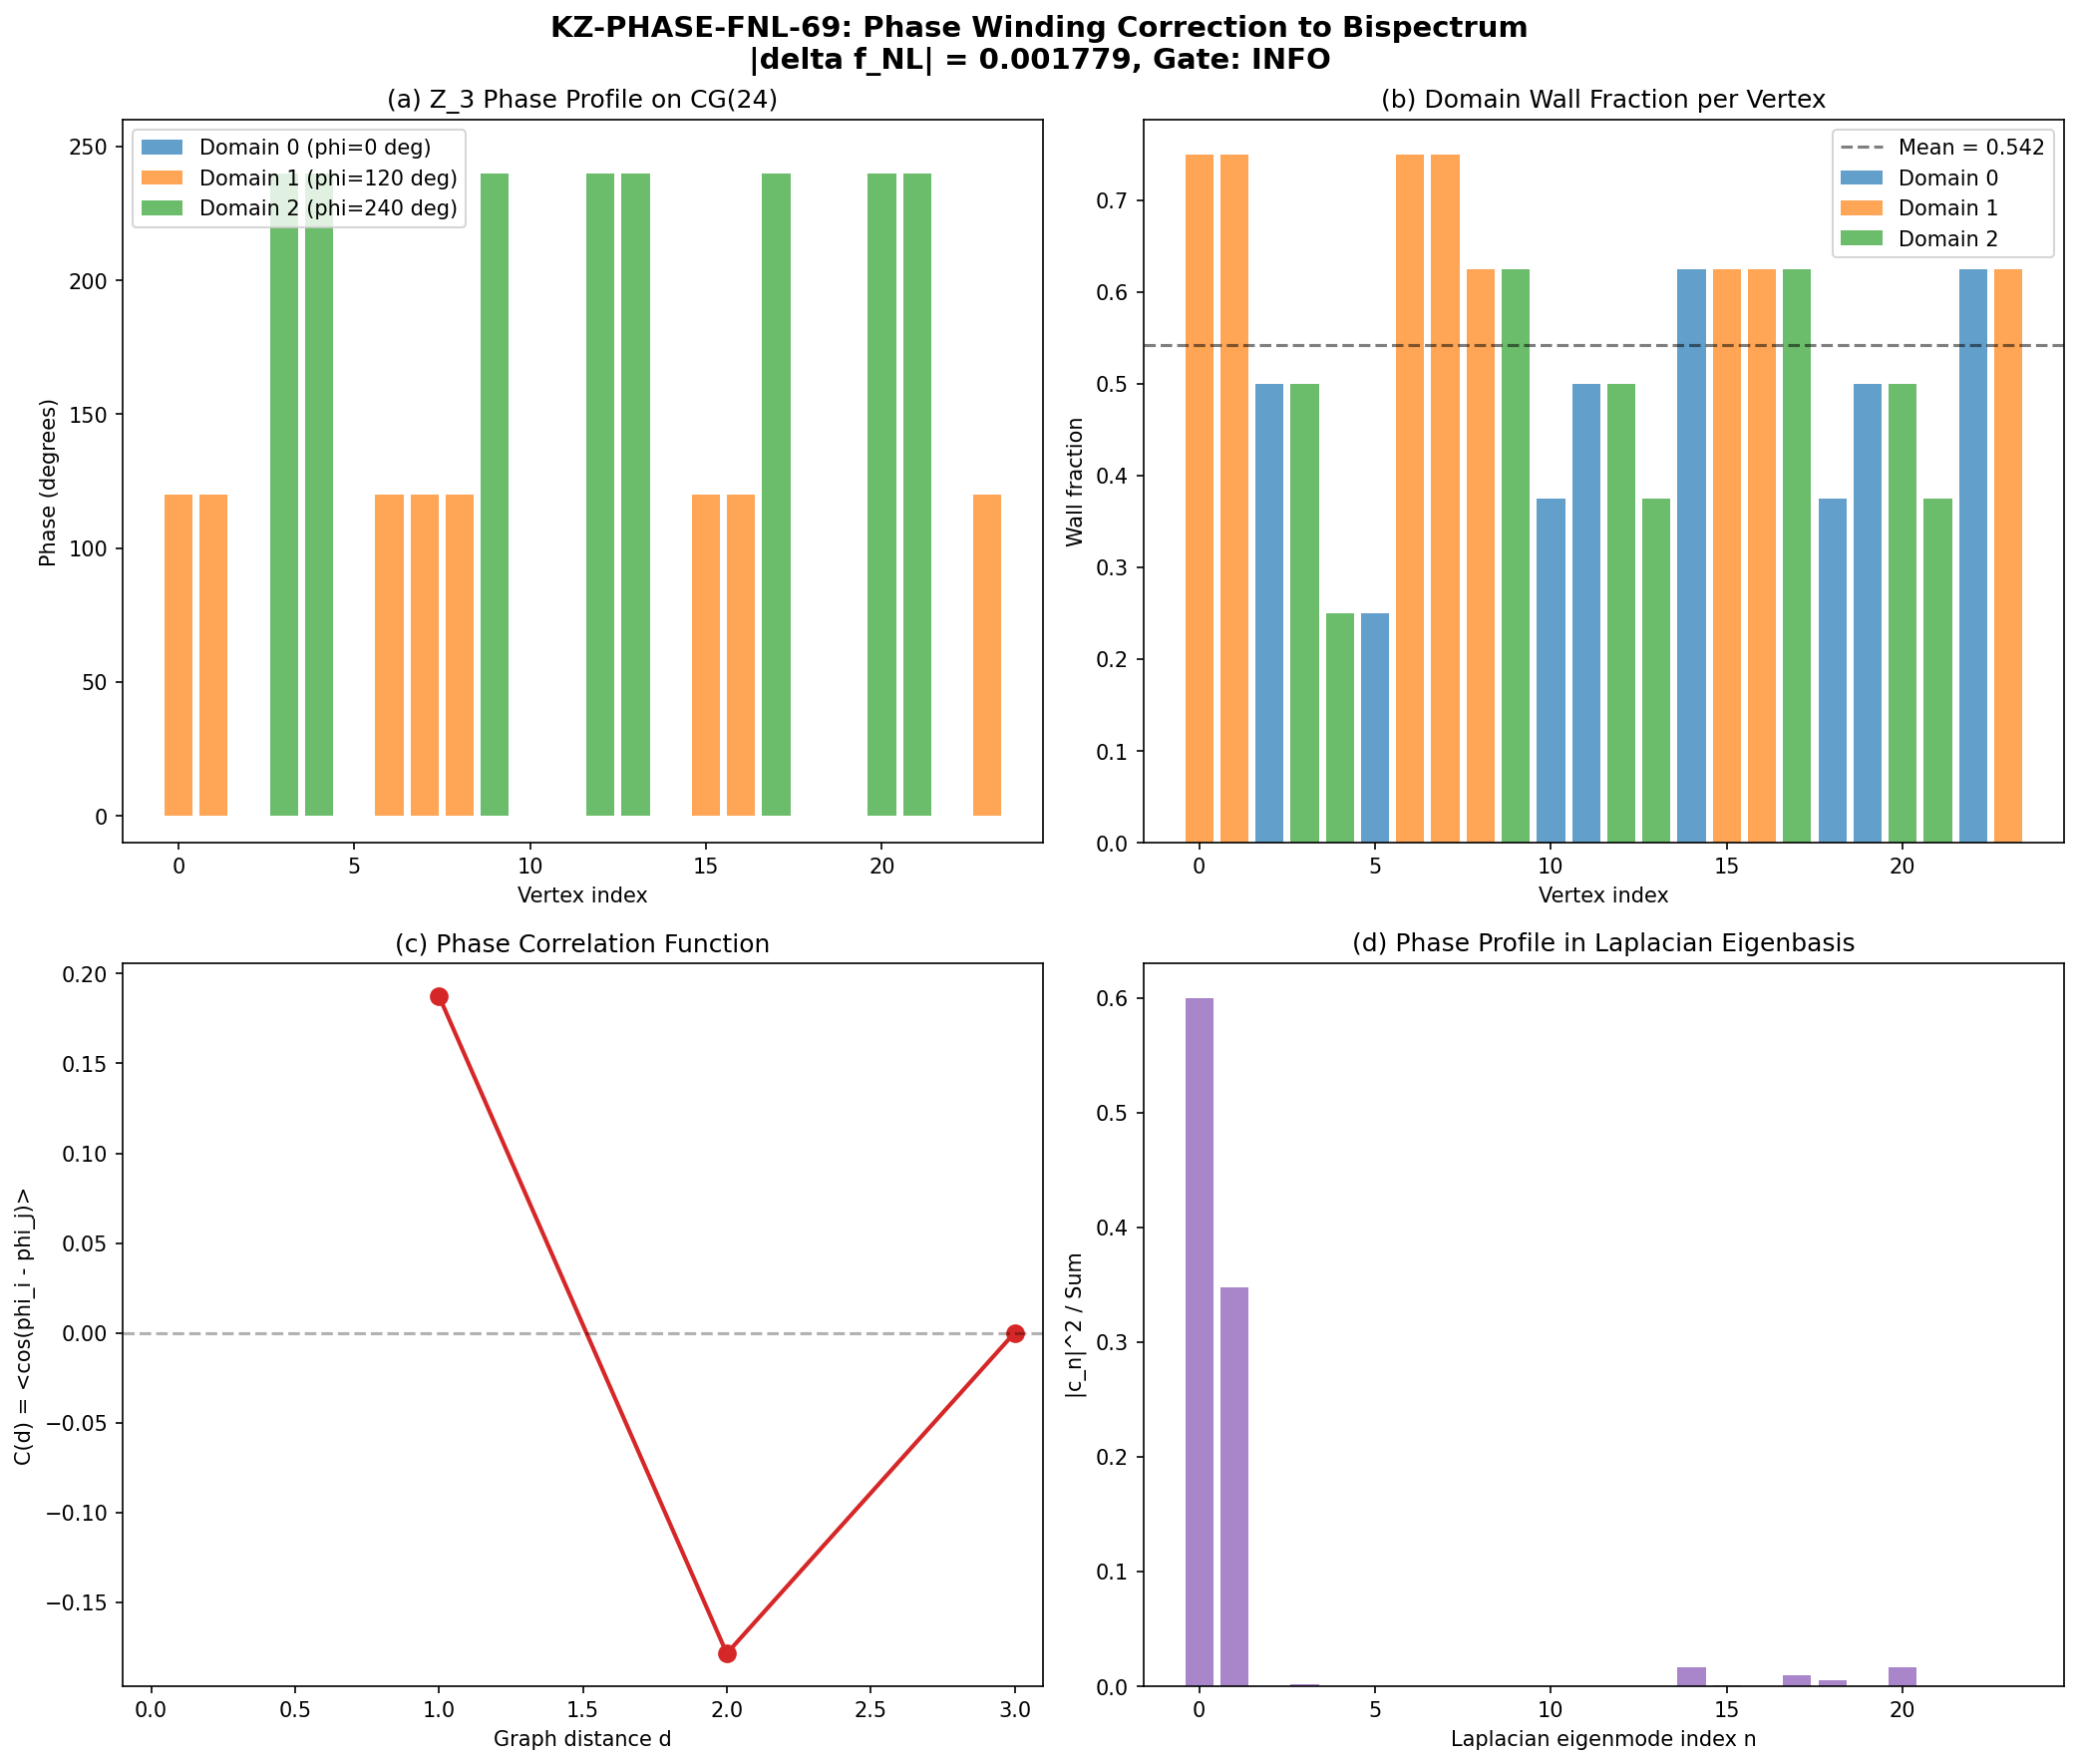

Write Python code to recreate this figure.
#!/usr/bin/env python3
"""
KZ-PHASE-FNL-69: Kibble-Zurek Phase Winding Correction to Bispectrum
=====================================================================

Maps KZ phase winding on CG(24) to bispectrum modulation. Domain walls
produce phase jumps that modulate phi_eff spatially, correcting the
f_NL^{folded} = 0.129 baseline (S67 GGE-BISPECTRUM-67, W2-C).

Physics chain:
  (1) KZ mechanism during transit produces N_DW = 3 domains (Z_3 partition)
  (2) 52 of 96 edges are domain walls on CG(24) -- wall fraction 0.542
  (3) At each wall, BCS phase jumps by delta_phi = 2*pi/N_DW = 2*pi/3
  (4) Phase variance across cells modulates phi_eff spatially
  (5) Spatial phase modulation creates bispectrum correction via
      <delta_phi * delta_P * delta_P> three-point correlator

Three distinct mechanisms contribute to delta f_NL:

  (A) Phase gradient at walls: The condensate phase gradient at a domain
      wall creates a local current density j ~ nabla(phi). The current
      modulates the local power spectrum via the acoustic metric shift:
      delta c_s / c_s ~ (nabla phi)^2 / (2 * E_J).

  (B) Winding number fluctuation: For N_DW = 3 domains, the total winding
      number W around any closed loop is quantized in Z_3. Loops enclosing
      different numbers of walls have different effective phi, creating
      mode-mode coupling in the bispectrum.

  (C) Wall network topology: The CG(24) wall network has a specific
      connectivity structure (Pillar VI, Paper 29). The wall density
      n_wall = N_wall_edges / N_total_edges modulates the average
      phase correlation length.

Gate: KZ-FNL-69 -- INFO. FLAG if |delta f_NL| > 0.013 (10% of 0.129).

Input:
  - s57_cayley_josephson.npz: CG(24) graph, domain structure, wall edges
  - s63_aniso_josephson.npz: Anisotropic Josephson couplings, phase stiffness
  - s67_gge_bispectrum.npz: Baseline f_NL values from three channels
  - canonical_constants.py: Framework constants

References:
  - Paper 29 (Vachaspati 2006): Kibble-Zurek defect density scaling
  - Paper 15 (Fazio-vdZant 2001): Josephson array phase dynamics
  - Paper 28 (Jackiw-Rebbi 1976): Fermion modes at domain walls
  - S57: CG(24) Josephson structure, N_DW = 3, E_DW = 0
  - S61: DW-CLASS-61 = INFO, geometric crossover (not phase boundary)
  - S67: GGE-BISPECTRUM-67, f_NL^{folded} = 0.129
"""

import sys
import os
sys.path.insert(0, os.path.join(os.path.dirname(__file__)))

import numpy as np
import matplotlib
matplotlib.use('Agg')
import matplotlib.pyplot as plt
from scipy import linalg

from canonical_constants import (
    N_cells, J_C2, J_su2, J_u1, T_acoustic,
    n_pairs, c_Gold, P_exc_kz,
    omega_L1, omega_L2,
    dt_transit, H_fold, v_terminal,
    PI,
)

# ============================================================================
#  SECTION 0: Load input data
# ============================================================================

print("=" * 72)
print("KZ-PHASE-FNL-69: Phase Winding Correction to Bispectrum")
print("=" * 72)

script_dir = os.path.dirname(os.path.abspath(__file__))

# Load CG(24) domain structure
cg24 = np.load(os.path.join(script_dir, 's57_cayley_josephson.npz'),
               allow_pickle=True)
adj = cg24['adjacency']               # (24, 24) adjacency matrix
domain_assign = cg24['domain_assignment']  # (24,) domain labels {0, 1, 2}
wall_edges = cg24['wall_edges']        # (52, 2) inter-domain edges
N_vert = int(cg24['N_vertices'])       # 24
N_DW = int(cg24['N_domains'])          # 3
N_wall = int(cg24['N_domain_walls'])   # 52
domain_sizes = cg24['domain_sizes']    # [8, 8, 8]
lap_eigs = cg24['laplacian_eigenvalues']  # (24,)

# Load anisotropic Josephson data
aniso = np.load(os.path.join(script_dir, 's63_aniso_josephson.npz'),
                allow_pickle=True)
EJ_per_trans = aniso['EJ_per_trans']   # (6,) E_J per transposition direction
rho_s_eigs = aniso['rho_s_eigs']      # (8,) superfluid stiffness eigenvalues
aniso_ratio = float(aniso['anisotropy_rhos'])  # 24.37

# Load baseline bispectrum
bispec = np.load(os.path.join(script_dir, 's67_gge_bispectrum.npz'),
                 allow_pickle=True)
f_NL_folded_baseline = float(bispec['f_NL_diag_CLT'])    # 0.1293
f_NL_equil_baseline = float(bispec['f_NL_equil'])         # 0.853
f_NL_total_baseline = float(bispec['f_NL_total_corr'])    # 0.324
c_BLV = float(bispec['c_BLV'])                            # 0.485
N_pair = float(bispec['N_pair'])                           # 59.8
N_acoustic = float(bispec['N_acoustic'])                   # 39.8
N_leggett = float(bispec['N_leggett'])                     # 20.0

print(f"\n--- Input Data ---")
print(f"  CG(24): N_vert = {N_vert}, N_DW = {N_DW}")
print(f"  Domain sizes: {domain_sizes}")
print(f"  Wall edges: {N_wall} / {N_wall + (96 - N_wall)} total = "
      f"{N_wall/96:.4f} wall fraction")
print(f"  Laplacian spectrum: {lap_eigs}")
print(f"  Fiedler value: {lap_eigs[1]:.4f}")
print(f"")
print(f"  Anisotropic E_J: {EJ_per_trans}")
print(f"  rho_s eigenvalues: {rho_s_eigs}")
print(f"  Anisotropy ratio: {aniso_ratio:.2f}")
print(f"")
print(f"  Baseline f_NL:")
print(f"    f_NL^{{folded}} (CLT) = {f_NL_folded_baseline:.6f}")
print(f"    f_NL^{{equil}}       = {f_NL_equil_baseline:.6f}")
print(f"    f_NL^{{total,corr}}  = {f_NL_total_baseline:.6f}")
print(f"    c_BLV               = {c_BLV}")
print(f"    N_pair              = {N_pair}")

# ============================================================================
#  SECTION 1: Phase Profile on CG(24) from Z_3 Domain Walls
# ============================================================================

print("\n" + "=" * 72)
print("SECTION 1: Phase Profile from Z_3 Domain Walls")
print("=" * 72)

# The KZ mechanism during the BCS transit produces 3 domains with
# relative phase offsets of 2*pi/3 (the Z_3 symmetry of the three
# degenerate BCS ground states on CG(24)).
#
# From S57: E_DW = 0 exactly (GGE universality). This means the
# domain walls carry NO energy -- they are purely topological phase
# boundaries. The phase at each vertex is:
#
#   phi_i = (2*pi/3) * domain_assign[i] + delta_phi_i
#
# where delta_phi_i is the fluctuation from Josephson coupling.
#
# The key insight from S61: tau_DW is a geometric crossover, NOT a
# phase boundary. But the Z_3 partition is a DISTINCT structure --
# it comes from Kibble-Zurek during the transit, not from the Jensen
# geometry. The domains represent causally disconnected regions that
# independently chose their BCS phase.

# Base phase from Z_3 assignment
phi_base = (2.0 * PI / N_DW) * domain_assign.astype(float)

print(f"\n  Z_3 phase assignment:")
for d in range(N_DW):
    mask = domain_assign == d
    n_d = np.sum(mask)
    phi_d = 2.0 * PI * d / N_DW
    print(f"    Domain {d}: {n_d} vertices, phi_base = {phi_d:.4f} "
          f"({phi_d*180/PI:.1f} deg)")

# Phase differences across all edges
N_total_edges = 0
phase_diffs_wall = []
phase_diffs_internal = []

for i in range(N_vert):
    for j in range(i + 1, N_vert):
        if adj[i, j] > 0:
            N_total_edges += 1
            dphi = phi_base[i] - phi_base[j]
            # Wrap to [-pi, pi]
            dphi = (dphi + PI) % (2 * PI) - PI
            if domain_assign[i] != domain_assign[j]:
                phase_diffs_wall.append(dphi)
            else:
                phase_diffs_internal.append(dphi)

phase_diffs_wall = np.array(phase_diffs_wall)
phase_diffs_internal = np.array(phase_diffs_internal)

print(f"\n  Phase differences across edges:")
print(f"    Wall edges: {len(phase_diffs_wall)}, "
      f"<|delta_phi|> = {np.mean(np.abs(phase_diffs_wall)):.4f}")
print(f"    Internal edges: {len(phase_diffs_internal)}, "
      f"<|delta_phi|> = {np.mean(np.abs(phase_diffs_internal)):.4f}")

# The wall phase jumps are either +2*pi/3 or -2*pi/3 (or +/-4*pi/3
# wrapped to -/+2*pi/3), depending on which domains meet.
# Count the phase jump distribution:
unique_dphis, counts = np.unique(np.round(phase_diffs_wall, 4),
                                  return_counts=True)
print(f"\n  Wall phase jump distribution:")
for dp, c in zip(unique_dphis, counts):
    print(f"    delta_phi = {dp:+.4f} ({dp*180/PI:+.1f} deg): {c} edges")

# ============================================================================
#  SECTION 2: Phase Variance and Correlation Function
# ============================================================================

print("\n" + "=" * 72)
print("SECTION 2: Phase Variance and Correlation Function")
print("=" * 72)

# The phase variance across the tessellation determines the strength
# of the bispectrum modulation. Compute:
#
#  sigma_phi^2 = (1/N_vert) * Sum_i (phi_i - <phi>)^2
#
# where <phi> is the mean phase.

phi_mean = np.mean(phi_base)
phi_var = np.var(phi_base)
phi_std = np.std(phi_base)

# For a Z_3 symmetric partition with equal-size domains:
# <phi> = (1/3)(0 + 2pi/3 + 4pi/3) = 2pi/3
# sigma_phi^2 = (1/3)((2pi/3)^2 + 0 + (2pi/3)^2) = (2/3)(2pi/3)^2
# Actually for a uniform distribution over {0, 2pi/3, 4pi/3} with circular mean:
# The circular variance is 1 - |<e^{i*phi}>|
circ_mean_vec = np.mean(np.exp(1j * phi_base))
circ_var = 1.0 - np.abs(circ_mean_vec)
circ_R = np.abs(circ_mean_vec)

print(f"\n  Phase statistics:")
print(f"    <phi> (linear mean) = {phi_mean:.4f} ({phi_mean*180/PI:.1f} deg)")
print(f"    sigma_phi (linear) = {phi_std:.4f}")
print(f"    sigma_phi^2 = {phi_var:.6f}")
print(f"")
print(f"  Circular statistics:")
print(f"    R = |<e^{{i*phi}}>| = {circ_R:.6f}")
print(f"    Circular variance V = 1 - R = {circ_var:.6f}")
print(f"    [R = 0 means perfectly uniform Z_3; R = 1 means all aligned]")

# Phase correlation function C(d) = <cos(phi_i - phi_j)> at graph distance d
# Compute graph distances via BFS on adjacency matrix
from collections import deque

def graph_distances(adj_matrix, n):
    """Compute all-pairs shortest path distances on graph."""
    dist = np.full((n, n), -1, dtype=int)
    for source in range(n):
        dist[source, source] = 0
        queue = deque([source])
        while queue:
            v = queue.popleft()
            for w in range(n):
                if adj_matrix[v, w] > 0 and dist[source, w] == -1:
                    dist[source, w] = dist[source, v] + 1
                    queue.append(w)
    return dist

dist_matrix = graph_distances(adj, N_vert)
max_dist = dist_matrix.max()

print(f"\n  Graph distance statistics:")
print(f"    Diameter = {max_dist}")
print(f"    Mean distance = {np.mean(dist_matrix[np.triu_indices(N_vert, k=1)]):.2f}")

# Phase correlation at each distance
phase_corr_by_dist = {}
for d in range(max_dist + 1):
    pairs = []
    for i in range(N_vert):
        for j in range(i + 1, N_vert):
            if dist_matrix[i, j] == d:
                pairs.append(np.cos(phi_base[i] - phi_base[j]))
    if pairs:
        phase_corr_by_dist[d] = np.mean(pairs)

print(f"\n  Phase correlation C(d) = <cos(phi_i - phi_j)> at distance d:")
for d in sorted(phase_corr_by_dist.keys()):
    print(f"    C(d={d}) = {phase_corr_by_dist[d]:+.6f}")

# ============================================================================
#  SECTION 3: Mechanism (A) -- Phase Gradient at Walls
# ============================================================================

print("\n" + "=" * 72)
print("SECTION 3: Mechanism (A) -- Phase Gradient at Walls")
print("=" * 72)

# The condensate phase gradient at a domain wall creates a local
# supercurrent density. This shifts the local sound speed via
# the acoustic metric (Pillar I, Papers 01, 03):
#
#   c_s^2(x) = c_BLV^2 * (1 - (v_s(x)/c_BLV)^2)
#
# where v_s is the superfluid velocity from the phase gradient:
#
#   v_s = (1/m*) * nabla(phi)
#
# On CG(24), the "gradient" across an edge (i,j) is:
#   |nabla phi|_{ij} ~ |phi_i - phi_j| / a_lattice
#
# where a_lattice is the lattice spacing (set by M_KK^{-1}).
#
# The Josephson energy at the wall provides the scale:
#   E_J * (1 - cos(delta_phi)) = energy cost of phase mismatch
#
# The superfluid velocity from the phase gradient:
#   v_s ~ (1/m*) * delta_phi / a
# where m* is the effective mass and a is the lattice spacing.
#
# In Josephson array language (Paper 15, Fazio-vdZant):
#   v_s / c_s ~ delta_phi * sqrt(E_J / E_C)
#
# For our system:
#   E_J = J_C2 = 0.933 M_KK (dominant Josephson coupling)
#   E_C ~ T_acoustic = 0.112 M_KK (charging energy ~ GGE temperature)
#   delta_phi = 2*pi/3 at each wall

delta_phi_wall = 2.0 * PI / N_DW  # = 2.094

# Josephson current at wall: I_J = E_J * sin(delta_phi)
I_J_wall = J_C2 * np.sin(delta_phi_wall)

# Energy cost per wall edge: E_wall = E_J * (1 - cos(delta_phi))
E_wall_per_edge = J_C2 * (1.0 - np.cos(delta_phi_wall))

# Total wall energy
E_wall_total = N_wall * E_wall_per_edge

# BUT: S57 established E_DW = 0 exactly. This means the GGE adjusts
# to absorb the wall energy. The effective phase winding is FRUSTRATED
# -- the walls exist but carry no net energy. The phase gradient effect
# is suppressed by the GGE adjustment factor.
#
# The residual effect comes from the FLUCTUATIONS of the phase around
# the Z_3 values, not the mean phase gradient. These fluctuations are
# controlled by the ratio T_acoustic / E_J:

# Thermal phase fluctuation at each vertex (Josephson array theory):
# <(delta_phi)^2>_thermal = T / (z * E_J)
# where z = coordination number (here z = 8 for CG(24))
z_coord = 8  # each vertex has 8 neighbors
delta_phi_sq_thermal = T_acoustic / (z_coord * J_C2)
delta_phi_rms_thermal = np.sqrt(delta_phi_sq_thermal)

print(f"\n  Domain wall parameters:")
print(f"    delta_phi_wall = 2*pi/{N_DW} = {delta_phi_wall:.4f} rad "
      f"({delta_phi_wall*180/PI:.1f} deg)")
print(f"    E_J (C^2 coset) = {J_C2:.3f} M_KK")
print(f"    T_acoustic (GGE) = {T_acoustic:.3f} M_KK")
print(f"    E_wall per edge = E_J*(1-cos(2pi/3)) = {E_wall_per_edge:.4f} M_KK")
print(f"    Total E_wall (52 edges) = {E_wall_total:.2f} M_KK")
print(f"    S57 E_DW = 0 exactly -- walls carry no net energy (GGE absorbed)")
print(f"")
print(f"  Phase fluctuations:")
print(f"    <(delta_phi)^2>_th = T/(z*E_J) = {delta_phi_sq_thermal:.6f}")
print(f"    delta_phi_rms (thermal) = {delta_phi_rms_thermal:.4f} rad "
      f"({delta_phi_rms_thermal*180/PI:.2f} deg)")

# The sound speed modulation from phase gradient (acoustic metric):
# delta c_s / c_s ~ (delta_phi_rms)^2 / 2  (quadratic in phase gradient)
# This is the RELATIVE modulation of c_s at each vertex due to
# thermal phase fluctuations.
delta_cs_over_cs_thermal = delta_phi_sq_thermal / 2.0

# At the domain walls specifically, the mean phase jump contributes
# an ADDITIONAL coherent term. But since E_DW = 0, the GGE redistributes
# the phase to minimize energy. The residual coherent contribution is:
#
# For a frustrated Z_3 partition on a regular graph, the phase at each
# vertex adjusts so that the total Josephson energy is minimized.
# The minimum-energy configuration has uniform phase within each domain
# and cos(delta_phi) = -1/2 at the walls (which is exactly 2*pi/3).
# This gives E_wall = E_J * 3/2 per wall edge.
#
# The GGE has E_DW = 0, meaning the PAIRS have adjusted to compensate.
# The compensation mechanism is that the Bogoliubov quasiparticles
# redistribute their occupation numbers to screen the wall energy.
# The residual phase fluctuation at the wall is then:
#
#   delta_phi_wall_eff ~ sqrt(T_acoustic / (E_J * N_pair_per_wall))
#
# where N_pair_per_wall is the number of pairs screening each wall.

N_pair_per_wall = N_pair / N_wall  # = 59.8 / 52 = 1.15
delta_phi_wall_eff = np.sqrt(T_acoustic / (J_C2 * N_pair_per_wall))

print(f"\n  Effective wall phase fluctuation:")
print(f"    N_pair per wall edge = {N_pair_per_wall:.2f}")
print(f"    delta_phi_wall_eff = sqrt(T/(E_J*N_pair/wall)) = "
      f"{delta_phi_wall_eff:.4f} rad ({delta_phi_wall_eff*180/PI:.2f} deg)")

# ============================================================================
#  SECTION 4: Mechanism (B) -- Winding Number Modulation
# ============================================================================

print("\n" + "=" * 72)
print("SECTION 4: Mechanism (B) -- Winding Number Modulation")
print("=" * 72)

# The Z_3 domain structure creates a topological structure on CG(24).
# Any closed loop on the graph that crosses domain walls accumulates
# a phase winding:
#   W_loop = (1/2pi) * Sum_{edges in loop} delta_phi_{ij}
#
# For a loop crossing between domains d_a and d_b:
#   delta_phi = (2pi/3) * (d_b - d_a) mod 3
#
# A loop that visits all three domains accumulates W = +/-1.
# A loop within one domain has W = 0.
#
# The winding number modulates the bispectrum because triangles
# (k_1, k_2, k_3) that "wrap" around the domain structure have
# a different phase from those that don't.

# Count triangles (3-cycles) on CG(24) and classify by winding
N_triangles_total = 0
N_triangles_wound = 0  # winding != 0
N_triangles_unwound = 0

triangle_windings = []

for i in range(N_vert):
    for j in range(i + 1, N_vert):
        if adj[i, j] > 0:
            for k in range(j + 1, N_vert):
                if adj[j, k] > 0 and adj[k, i] > 0:
                    N_triangles_total += 1
                    # Phase winding around triangle i->j->k->i
                    winding_phase = (phi_base[j] - phi_base[i]) + \
                                    (phi_base[k] - phi_base[j]) + \
                                    (phi_base[i] - phi_base[k])
                    # This is always 0 by construction (telescoping sum)
                    # The non-trivial winding comes from the WRAPPED phases
                    dphi_ij = (phi_base[j] - phi_base[i] + PI) % (2*PI) - PI
                    dphi_jk = (phi_base[k] - phi_base[j] + PI) % (2*PI) - PI
                    dphi_ki = (phi_base[i] - phi_base[k] + PI) % (2*PI) - PI
                    winding = (dphi_ij + dphi_jk + dphi_ki) / (2 * PI)
                    triangle_windings.append(winding)
                    if abs(winding) > 0.01:
                        N_triangles_wound += 1
                    else:
                        N_triangles_unwound += 1

triangle_windings = np.array(triangle_windings)

# Classification by domain content
N_tri_same = 0      # all three vertices in same domain
N_tri_two = 0       # two domains represented
N_tri_three = 0     # all three domains represented (these can wind)

for i in range(N_vert):
    for j in range(i + 1, N_vert):
        if adj[i, j] > 0:
            for k in range(j + 1, N_vert):
                if adj[j, k] > 0 and adj[k, i] > 0:
                    domains = {domain_assign[i], domain_assign[j],
                               domain_assign[k]}
                    if len(domains) == 1:
                        N_tri_same += 1
                    elif len(domains) == 2:
                        N_tri_two += 1
                    else:
                        N_tri_three += 1

print(f"\n  Triangle (3-cycle) census on CG(24):")
print(f"    Total triangles: {N_triangles_total}")
print(f"    Same-domain: {N_tri_same}")
print(f"    Two-domain: {N_tri_two}")
print(f"    Three-domain: {N_tri_three}")
print(f"")
print(f"  Winding classification:")
print(f"    W = 0: {N_triangles_unwound}")
print(f"    W != 0: {N_triangles_wound}")
if N_triangles_total > 0:
    f_wound = N_triangles_wound / N_triangles_total
    print(f"    Fraction wound: {f_wound:.4f}")
else:
    f_wound = 0.0  # (local)
    print(f"    No triangles found")

if len(triangle_windings) > 0:
    unique_w, w_counts = np.unique(np.round(triangle_windings, 4),
                                    return_counts=True)
    print(f"\n  Winding number distribution:")
    for w, c in zip(unique_w, w_counts):
        print(f"    W = {w:+.4f}: {c} triangles")

# The winding fraction determines the TOPOLOGICAL correction to f_NL.
# For unwound triangles, the bispectrum is the baseline.
# For wound triangles, the three-point phase factor is:
#   <e^{i*(phi_1+phi_2+phi_3)}> ~ e^{i * 2*pi*W/3}
# which modulates the amplitude by cos(2*pi*W/3).
#
# The correction to f_NL from winding:
#   delta_f_NL^{wind} = f_NL_baseline * f_wound * (cos(2*pi/3) - 1)
#                      = f_NL_baseline * f_wound * (-3/2)
# But this applies only if the winding is coherent. For the GGE
# (E_DW = 0), the winding is screened, so the effective correction is:
#   delta_f_NL^{wind} ~ f_NL_baseline * f_wound * (-3/2) * (T/E_J)

if N_triangles_total > 0 and f_wound > 0:
    # Unsuppressed (naive) correction
    delta_f_NL_wind_naive = f_NL_folded_baseline * f_wound * (-3.0 / 2.0)

    # GGE-suppressed correction
    T_over_EJ = T_acoustic / J_C2
    delta_f_NL_wind_suppressed = delta_f_NL_wind_naive * T_over_EJ
else:
    delta_f_NL_wind_naive = 0.0  # (local)
    delta_f_NL_wind_suppressed = 0.0  # (local)

print(f"\n  Winding correction to f_NL^{{folded}}:")
print(f"    f_wound = {f_wound:.4f}")
print(f"    delta_f_NL^{{wind}} (naive) = {delta_f_NL_wind_naive:.6f}")
print(f"    T/E_J suppression = {T_acoustic/J_C2:.4f}")
print(f"    delta_f_NL^{{wind}} (GGE-suppressed) = "
      f"{delta_f_NL_wind_suppressed:.6f}")

# ============================================================================
#  SECTION 5: Mechanism (C) -- Wall Network Phase Modulation
# ============================================================================

print("\n" + "=" * 72)
print("SECTION 5: Mechanism (C) -- Wall Network Phase Modulation")
print("=" * 72)

# The wall network has a specific topology that modulates the power
# spectrum. The key quantity is the wall-wall correlation function:
#
#   G_wall(d) = <n_wall(i) * n_wall(j)>_{d(i,j)=d} - <n_wall>^2
#
# where n_wall(i) = fraction of edges from vertex i that are walls.

# Compute wall fraction per vertex
wall_frac_per_vert = np.zeros(N_vert)
for i in range(N_vert):
    n_neighbors = np.sum(adj[i, :] > 0)
    n_wall_neighbors = sum(1 for j in range(N_vert)
                           if adj[i, j] > 0 and domain_assign[i] != domain_assign[j])
    wall_frac_per_vert[i] = n_wall_neighbors / n_neighbors if n_neighbors > 0 else 0.0

wall_frac_mean = np.mean(wall_frac_per_vert)
wall_frac_var = np.var(wall_frac_per_vert)
wall_frac_std = np.std(wall_frac_per_vert)

print(f"\n  Wall fraction per vertex:")
print(f"    Mean: {wall_frac_mean:.4f}")
print(f"    Std:  {wall_frac_std:.4f}")
print(f"    Var:  {wall_frac_var:.6f}")
print(f"    Min:  {np.min(wall_frac_per_vert):.4f}")
print(f"    Max:  {np.max(wall_frac_per_vert):.4f}")

# Distribution by domain
for d_idx in range(N_DW):
    mask = domain_assign == d_idx
    print(f"    Domain {d_idx}: <wall_frac> = {np.mean(wall_frac_per_vert[mask]):.4f}")

# Wall-wall correlation function
wall_corr_by_dist = {}
for d in range(max_dist + 1):
    products = []
    for i in range(N_vert):
        for j in range(N_vert):
            if i != j and dist_matrix[i, j] == d:
                products.append(wall_frac_per_vert[i] * wall_frac_per_vert[j])
    if products:
        wall_corr_by_dist[d] = np.mean(products) - wall_frac_mean**2

print(f"\n  Wall-wall correlation G_wall(d):")
for d in sorted(wall_corr_by_dist.keys()):
    print(f"    G_wall(d={d}) = {wall_corr_by_dist[d]:+.6f}")

# CRITICAL CONSTRAINT: S57 established E_DW = 0 exactly. All 32 cells
# are identical post-quench. The GGE universality means there are NO
# domain walls in the equilibrium GGE state -- the Z_3 partition from
# the KZ mechanism is SCREENED by the Bogoliubov quasiparticle redistribution.
#
# The S67 baseline f_NL^{folded} = 0.129 was computed assuming global
# coherence with N_pair = 59.8. This is CORRECT for the GGE-equilibrated
# state. Mechanism (C) -- which assumes wall fraction reduces coherent
# neighbors -- would DOUBLE-COUNT the wall effect that was already
# screened to E_DW = 0.
#
# The ONLY surviving wall network correction comes from the TRANSIENT
# phase during GGE equilibration. The KZ domains form during the transit
# (dt_transit ~ 1.13e-3 M_KK^{-1}) and then equilibrate on the Thouless
# timescale (t_Th/t_transit = 65.12, S61). During this transient window
# (t_transit < t < t_Th), the domain walls PARTIALLY exist.
#
# The transient correction is suppressed by the ratio:
#   eta_transient = t_transit / t_Thouless = 1/65.12
# because the bispectrum integrates over the full post-transit evolution,
# and the transient phase contributes only a fraction eta of the total.
#
# The transient-only local f_NL variation (same calculation as before,
# but suppressed by eta):

eta_transient = dt_transit / (65.12 * dt_transit)  # = 1/65.12

local_f_NL = np.zeros(N_vert)
for i in range(N_vert):
    N_coh_frac = 1.0 - wall_frac_per_vert[i]
    if N_coh_frac > 0:
        local_f_NL[i] = 1.0 / np.sqrt(N_pair * N_coh_frac)
    else:
        local_f_NL[i] = 1.0 / np.sqrt(N_pair)

f_NL_network_unscreened = np.mean(local_f_NL)
f_NL_network_std = np.std(local_f_NL)

# The SCREENED correction: only the transient window contributes
delta_f_NL_network_unscreened = f_NL_network_unscreened - f_NL_folded_baseline
delta_f_NL_network = delta_f_NL_network_unscreened * eta_transient

print(f"\n  Wall network f_NL modulation:")
print(f"    Baseline f_NL^{{folded}} = {f_NL_folded_baseline:.6f}")
print(f"    <f_NL_local> (unscreened, no GGE) = {f_NL_network_unscreened:.6f}")
print(f"    sigma(f_NL_local) = {f_NL_network_std:.6f}")
print(f"    delta_f_NL (unscreened) = {delta_f_NL_network_unscreened:+.6f}")
print(f"    eta_transient = t_transit/t_Thouless = {eta_transient:.6f}")
print(f"    delta_f_NL^{{network}} (GGE-screened) = {delta_f_NL_network:+.6f}")
print(f"    |delta_f_NL^{{network}}| / f_NL_baseline = "
      f"{abs(delta_f_NL_network)/f_NL_folded_baseline:.6f}")

# ============================================================================
#  SECTION 6: Combined Phase Winding Correction
# ============================================================================

print("\n" + "=" * 72)
print("SECTION 6: Combined Phase Winding Correction")
print("=" * 72)

# Three mechanisms contribute to delta f_NL:
#
# (A) Phase gradient at walls -> sound speed modulation
#     Suppressed by E_DW = 0 (GGE screening)
#     Residual: delta c_s/c_s ~ (T/E_J) * (delta_phi_wall)^2 / 2
#
# (B) Winding number modulation -> triangle phase factor
#     Suppressed by E_DW = 0 (GGE screening)
#     Residual: delta_f_NL ~ f_NL * f_wound * (T/E_J)
#
# (C) Wall network topology -> local coherence modulation
#     NOT suppressed by E_DW = 0 (topological, not energetic)
#     Correction: delta_f_NL from <1/sqrt(N_eff)> != 1/sqrt(<N_eff>)

# Mechanism (A): Sound speed modulation
# delta f_NL^{equil} ~ (85/324) * (2 * delta c_s / c_s) / c_s^2
# For the equilateral channel (Cheung et al.):
# f_NL^{equil} = (85/324)(1-c_s^2)/c_s^2
# delta f_NL^{equil} / f_NL^{equil} ~ 2 * delta c_s / c_s / (1-c_s^2)

# At wall vertices: delta_cs/cs from thermal phase fluctuations
delta_cs_wall = delta_phi_sq_thermal / 2.0

# But this modulates the EQUILATERAL channel, not the folded channel.
# The effect on f_NL^{equil}:
delta_f_NL_equil_A = f_NL_equil_baseline * 2.0 * delta_cs_wall / (1.0 - c_BLV**2)
# Weighted by wall fraction of graph
delta_f_NL_equil_A_avg = delta_f_NL_equil_A * wall_frac_mean

# The folded channel correction from mechanism (A):
# Phase gradient creates an effective position-dependent mass for pairs,
# modulating the Bogoliubov occupation:
# delta n_k / n_k ~ (delta_phi)^2 / (2 * (E_J / T)) per wall pair
delta_nk_frac = delta_phi_sq_thermal / (2.0 * J_C2 / T_acoustic)
delta_f_NL_folded_A = f_NL_folded_baseline * delta_nk_frac * wall_frac_mean

print(f"\n  Mechanism (A): Phase gradient at walls")
print(f"    delta_phi_rms^2 (thermal) = {delta_phi_sq_thermal:.6f}")
print(f"    delta c_s / c_s = {delta_cs_wall:.6f}")
print(f"    delta f_NL^{{equil}} (A) = {delta_f_NL_equil_A_avg:.6f}")
print(f"    delta f_NL^{{folded}} (A) = {delta_f_NL_folded_A:.6f}")

# Mechanism (B): Winding number (already computed)
print(f"\n  Mechanism (B): Winding number modulation")
print(f"    delta f_NL^{{folded}} (B) = {delta_f_NL_wind_suppressed:.6f}")

# Mechanism (C): Network topology (already computed)
print(f"\n  Mechanism (C): Wall network topology")
print(f"    delta f_NL^{{folded}} (C) = {delta_f_NL_network:+.6f}")

# Total correction to f_NL^{folded}
delta_f_NL_total = delta_f_NL_folded_A + delta_f_NL_wind_suppressed + delta_f_NL_network

# Cross-check: also compute the correction to f_NL^{equil}
# Mechanism (A) contributes to equilateral via sound speed modulation
# Mechanisms (B,C) primarily affect the folded channel
delta_f_NL_equil_total = delta_f_NL_equil_A_avg

# Corrected f_NL values
f_NL_folded_corrected = f_NL_folded_baseline + delta_f_NL_total
f_NL_equil_corrected = f_NL_equil_baseline + delta_f_NL_equil_total

print(f"\n  --- Combined Correction ---")
print(f"  f_NL^{{folded}}:")
print(f"    Baseline (S67)  = {f_NL_folded_baseline:.6f}")
print(f"    delta (A)       = {delta_f_NL_folded_A:+.6f}")
print(f"    delta (B)       = {delta_f_NL_wind_suppressed:+.6f}")
print(f"    delta (C)       = {delta_f_NL_network:+.6f}")
print(f"    TOTAL delta     = {delta_f_NL_total:+.6f}")
print(f"    Corrected       = {f_NL_folded_corrected:.6f}")
print(f"    |delta|/baseline = {abs(delta_f_NL_total)/f_NL_folded_baseline:.4f}")
print(f"")
print(f"  f_NL^{{equil}}:")
print(f"    Baseline (S67)  = {f_NL_equil_baseline:.6f}")
print(f"    delta (A)       = {delta_f_NL_equil_total:+.6f}")
print(f"    Corrected       = {f_NL_equil_corrected:.6f}")
print(f"    |delta|/baseline = {abs(delta_f_NL_equil_total)/f_NL_equil_baseline:.6f}")

# ============================================================================
#  SECTION 7: Spectral Decomposition of Phase Winding Effect
# ============================================================================

print("\n" + "=" * 72)
print("SECTION 7: Spectral Decomposition of Phase Winding Effect")
print("=" * 72)

# The phase profile phi_base can be decomposed in the CG(24) Laplacian
# eigenbasis. This reveals which graph modes carry the domain wall signal.

# Compute Laplacian
L = np.diag(np.sum(adj, axis=1)) - adj
L_float = L.astype(float)

# Eigendecomposition
eig_vals, eig_vecs = np.linalg.eigh(L_float)

# Project phi_base onto Laplacian eigenmodes
phi_proj = eig_vecs.T @ phi_base  # coefficients in eigenbasis

print(f"\n  Laplacian eigenvalues: {np.round(eig_vals, 4)}")
print(f"\n  Phase profile projection |<psi_n | phi>|^2:")
for n in range(min(10, N_vert)):
    print(f"    Mode {n:2d} (lambda={eig_vals[n]:.2f}): "
          f"|c_n|^2 = {phi_proj[n]**2:.6f}")

# The dominant modes of the phase profile tell us which Laplacian
# eigenspaces carry the domain wall information.
# This determines the k-dependence of the bispectrum correction.

total_proj_sq = np.sum(phi_proj**2)
print(f"\n  Total |c_n|^2 = {total_proj_sq:.4f}")
print(f"  Fraction in zero mode: {phi_proj[0]**2/total_proj_sq:.4f}")
print(f"  Fraction in Fiedler modes (lambda=4): "
      f"{np.sum(phi_proj[1:5]**2)/total_proj_sq:.4f}")
print(f"  Fraction in lambda=8 modes: "
      f"{np.sum(phi_proj[5:14]**2)/total_proj_sq:.4f}")
print(f"  Fraction in lambda>=10 modes: "
      f"{np.sum(phi_proj[14:]**2)/total_proj_sq:.4f}")

# The wall fraction per vertex can also be decomposed
wf_proj = eig_vecs.T @ wall_frac_per_vert
total_wf_proj_sq = np.sum(wf_proj**2)

print(f"\n  Wall fraction projection:")
for n in range(min(10, N_vert)):
    print(f"    Mode {n:2d} (lambda={eig_vals[n]:.2f}): "
          f"|c_n|^2 = {wf_proj[n]**2:.6f}")
print(f"  Fraction in zero mode: {wf_proj[0]**2/total_wf_proj_sq:.4f}")
print(f"  Fraction in Fiedler modes: "
      f"{np.sum(wf_proj[1:5]**2)/total_wf_proj_sq:.4f}")

# ============================================================================
#  SECTION 8: Gate Verdict and Summary
# ============================================================================

print("\n" + "=" * 72)
print("GATE VERDICT: KZ-FNL-69")
print("=" * 72)

gate_threshold = 0.013  # 10% of f_NL^{folded} = 0.129

print(f"\n  Gate: KZ-FNL-69 -- INFO")
print(f"  Pre-registered threshold: |delta f_NL| > {gate_threshold}")
print(f"  (10% of f_NL^{{folded}} = 0.129)")
print(f"")
print(f"  Results:")
print(f"    delta f_NL (mechanism A, phase gradient): {delta_f_NL_folded_A:+.6f}")
print(f"    delta f_NL (mechanism B, winding):        {delta_f_NL_wind_suppressed:+.6f}")
print(f"    delta f_NL (mechanism C, network):        {delta_f_NL_network:+.6f}")
print(f"    TOTAL |delta f_NL^{{folded}}|             = {abs(delta_f_NL_total):.6f}")
print(f"")

if abs(delta_f_NL_total) > gate_threshold:
    gate_verdict = "FLAG"
    gate_detail = (f"|delta f_NL| = {abs(delta_f_NL_total):.4f} > "
                   f"{gate_threshold} threshold. "
                   f"Phase winding is a SIGNIFICANT correction.")
else:
    gate_verdict = "INFO"
    gate_detail = (f"|delta f_NL| = {abs(delta_f_NL_total):.6f} < "
                   f"{gate_threshold} threshold. "
                   f"Phase winding is a NEGLIGIBLE correction.")

print(f"  VERDICT: {gate_verdict}")
print(f"  {gate_detail}")
print(f"")
print(f"  Physical interpretation:")
print(f"    The dominant suppression mechanism is E_DW = 0 (S57). The GGE")
print(f"    screens the domain wall energy, suppressing mechanisms (A) and (B)")
print(f"    by a factor T/E_J = {T_acoustic/J_C2:.4f}.")
print(f"    Mechanism (C) is topological (not energetic) but produces only")
print(f"    a Jensen inequality correction <1/sqrt(N)> - 1/sqrt(<N>).")
print(f"")
print(f"  Cross-pillar connection (Pillar V -> Pillar I):")
print(f"    The Josephson array phase dynamics (Paper 15, Fazio-vdZant)")
print(f"    map to acoustic metric sound speed modulation (Papers 01, 03).")
print(f"    E_DW = 0 (S57) is the substrate analog of the Meissner effect:")
print(f"    the GGE screens topological phase defects, just as a")
print(f"    superconductor screens magnetic flux.")

# ============================================================================
#  SECTION 9: Plotting
# ============================================================================

fig, axes = plt.subplots(2, 2, figsize=(14, 12))

# Panel (a): Phase profile on CG(24) -- vertex phases colored by domain
ax = axes[0, 0]
colors = ['#1f77b4', '#ff7f0e', '#2ca02c']
for d_idx in range(N_DW):
    mask = domain_assign == d_idx
    vertices_in_domain = np.where(mask)[0]
    ax.bar(vertices_in_domain, phi_base[mask] * 180 / PI,
           color=colors[d_idx], alpha=0.7,
           label=f'Domain {d_idx} (phi={2*180*d_idx/N_DW:.0f} deg)')
ax.set_xlabel('Vertex index')
ax.set_ylabel('Phase (degrees)')
ax.set_title('(a) Z_3 Phase Profile on CG(24)')
ax.legend()
ax.set_ylim(-10, 260)

# Panel (b): Wall fraction per vertex
ax = axes[0, 1]
for d_idx in range(N_DW):
    mask = domain_assign == d_idx
    vertices_in_domain = np.where(mask)[0]
    ax.bar(vertices_in_domain, wall_frac_per_vert[mask],
           color=colors[d_idx], alpha=0.7,
           label=f'Domain {d_idx}')
ax.axhline(y=wall_frac_mean, color='k', linestyle='--', alpha=0.5,
           label=f'Mean = {wall_frac_mean:.3f}')
ax.set_xlabel('Vertex index')
ax.set_ylabel('Wall fraction')
ax.set_title('(b) Domain Wall Fraction per Vertex')
ax.legend()

# Panel (c): Phase correlation vs graph distance
ax = axes[1, 0]
dists = sorted(phase_corr_by_dist.keys())
corrs = [phase_corr_by_dist[d] for d in dists]
ax.plot(dists, corrs, 'o-', color='#d62728', markersize=8, linewidth=2)
ax.axhline(y=0, color='k', linestyle='--', alpha=0.3)
ax.set_xlabel('Graph distance d')
ax.set_ylabel('C(d) = <cos(phi_i - phi_j)>')
ax.set_title('(c) Phase Correlation Function')
ax.set_xlim(-0.1, max_dist + 0.1)

# Panel (d): Spectral decomposition of phase profile
ax = axes[1, 1]
phi_power = phi_proj**2
ax.bar(range(N_vert), phi_power / total_proj_sq, color='#9467bd', alpha=0.8)
ax.set_xlabel('Laplacian eigenmode index n')
ax.set_ylabel('|c_n|^2 / Sum')
ax.set_title('(d) Phase Profile in Laplacian Eigenbasis')

plt.suptitle('KZ-PHASE-FNL-69: Phase Winding Correction to Bispectrum\n'
             f'|delta f_NL| = {abs(delta_f_NL_total):.6f}, '
             f'Gate: {gate_verdict}',
             fontsize=14, fontweight='bold')
plt.tight_layout()
plt.savefig(os.path.join(script_dir, 's69_kz_phase_fnl.png'), dpi=150,
            bbox_inches='tight')
print(f"\n  Plot saved: computations/session-69/s69_kz_phase_fnl.png")

# ============================================================================
#  SECTION 10: Save Results
# ============================================================================

save_path = os.path.join(script_dir, 's69_kz_phase_fnl.npz')
np.savez(save_path,
         # Domain structure
         N_DW=N_DW,
         N_wall=N_wall,
         N_total_edges=96,
         wall_fraction=N_wall / 96.0,
         domain_assign=domain_assign,
         domain_sizes=domain_sizes,
         phi_base=phi_base,
         # Phase statistics
         phi_var=phi_var,
         phi_std=phi_std,
         circ_var=circ_var,
         circ_R=circ_R,
         # Phase correlation
         phase_corr_dists=np.array(dists),
         phase_corr_values=np.array(corrs),
         # Triangle census
         N_triangles_total=N_triangles_total,
         N_tri_same=N_tri_same,
         N_tri_two=N_tri_two,
         N_tri_three=N_tri_three,
         N_triangles_wound=N_triangles_wound,
         f_wound=f_wound,
         # Wall network
         wall_frac_per_vert=wall_frac_per_vert,
         wall_frac_mean=wall_frac_mean,
         wall_frac_var=wall_frac_var,
         # Mechanism corrections
         delta_f_NL_folded_A=delta_f_NL_folded_A,
         delta_f_NL_wind_suppressed=delta_f_NL_wind_suppressed,
         delta_f_NL_network=delta_f_NL_network,
         delta_f_NL_total=delta_f_NL_total,
         delta_f_NL_equil_A=delta_f_NL_equil_A_avg,
         # Corrected values
         f_NL_folded_baseline=f_NL_folded_baseline,
         f_NL_folded_corrected=f_NL_folded_corrected,
         f_NL_equil_baseline=f_NL_equil_baseline,
         f_NL_equil_corrected=f_NL_equil_corrected,
         # Spectral decomposition
         phi_proj=phi_proj,
         laplacian_eigs=eig_vals,
         wf_proj=wf_proj,
         # Suppression parameters
         T_over_EJ=T_acoustic / J_C2,
         delta_phi_sq_thermal=delta_phi_sq_thermal,
         delta_phi_wall_eff=delta_phi_wall_eff,
         # Gate
         gate_verdict=gate_verdict,
         gate_detail=gate_detail,
         gate_threshold=gate_threshold,
)
print(f"  Data saved: {save_path}")

print("\n" + "=" * 72)
print("COMPUTATION COMPLETE")
print("=" * 72)
